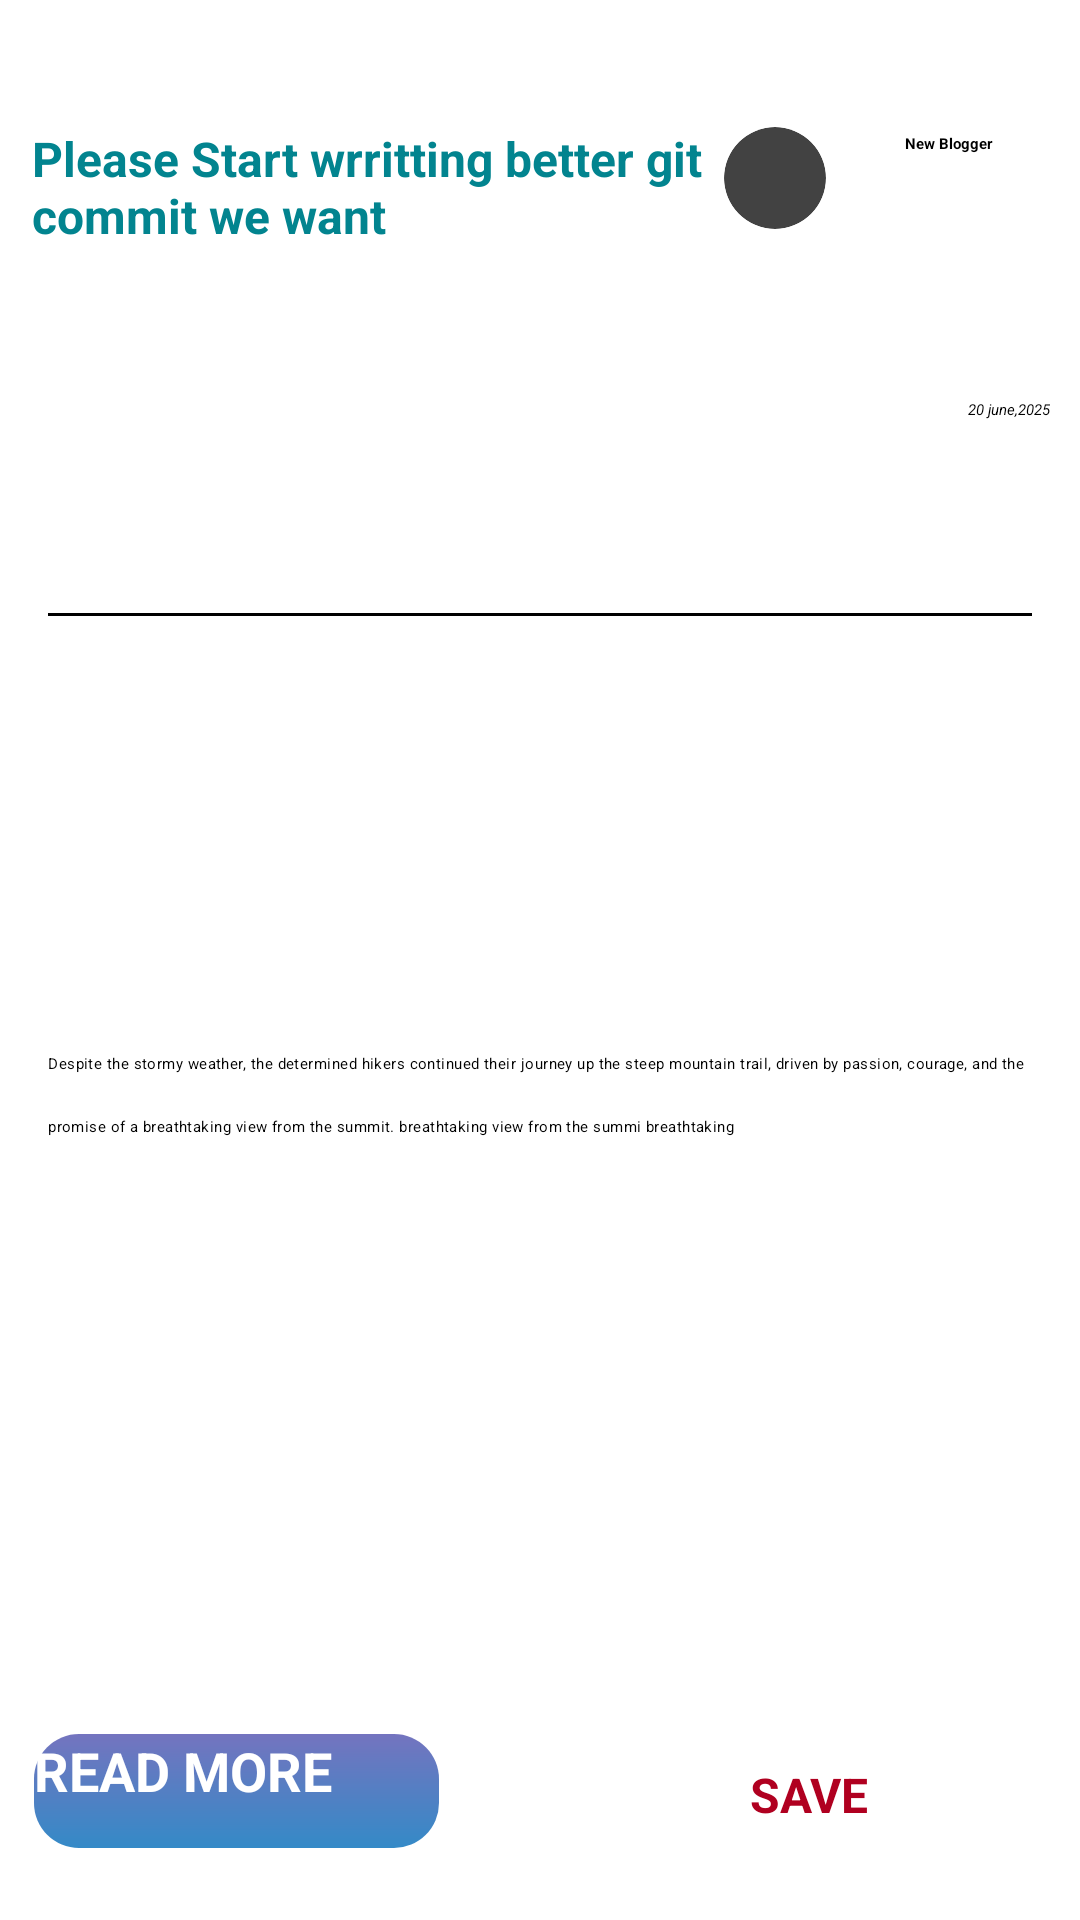

The Android layout XML behind this screen, and the referenced resources:
<!-- AndroidManifest.xml: application theme Theme.Blogify -->
<!-- res/layout/blog_item.xml -->
<?xml version="1.0" encoding="utf-8"?>
<androidx.cardview.widget.CardView xmlns:android="http://schemas.android.com/apk/res/android"
    xmlns:app="http://schemas.android.com/apk/res-auto"
    xmlns:tools="http://schemas.android.com/tools"
    android:layout_width="match_parent"
    android:layout_height="264dp"
    android:elevation="5dp"
    android:backgroundTint="@color/white"
    android:layout_margin="5dp"
    app:cardCornerRadius="10dp">

    <androidx.constraintlayout.widget.ConstraintLayout
        android:layout_width="match_parent"
        android:layout_height="match_parent">


        <TextView
            android:id="@+id/heading"
            android:layout_width="240dp"
            android:layout_height="wrap_content"
            android:maxLines="3"
            android:text="Please Start wrritting better git commit we want"
            android:textColor="@color/core"
            android:textSize="16sp"
            android:textStyle="bold"
            app:layout_constraintBottom_toBottomOf="parent"
            app:layout_constraintEnd_toEndOf="parent"
            app:layout_constraintHorizontal_bias="0.09"
            app:layout_constraintStart_toStartOf="parent"
            app:layout_constraintTop_toTopOf="parent"
            app:layout_constraintVertical_bias="0.06999999" />

        <androidx.cardview.widget.CardView
            android:id="@+id/cardView"
            android:layout_width="34dp"
            android:layout_height="34dp"
            app:cardCornerRadius="100dp"
            app:layout_constraintBottom_toBottomOf="parent"
            app:layout_constraintEnd_toEndOf="parent"
            app:layout_constraintHorizontal_bias="0.74"
            app:layout_constraintStart_toStartOf="parent"
            app:layout_constraintTop_toTopOf="parent"
            app:layout_constraintVertical_bias="0.06999999">

            <ImageView
                android:id="@+id/imageView4"
                android:layout_width="34dp"
                android:layout_height="34dp"
                app:srcCompat="@drawable/profile" />
        </androidx.cardview.widget.CardView>

        <TextView
            android:id="@+id/userName"
            android:layout_width="70dp"
            android:layout_height="wrap_content"
            android:gravity="center"
            android:text="New Blogger"
            android:textColor="@color/black"
            android:textStyle="bold"
            app:layout_constraintBottom_toBottomOf="parent"
            app:layout_constraintEnd_toEndOf="parent"
            app:layout_constraintHorizontal_bias="0.97"
            app:layout_constraintStart_toStartOf="parent"
            app:layout_constraintTop_toTopOf="parent"
            app:layout_constraintVertical_bias="0.06999999" />

        <TextView
            android:id="@+id/date"
            android:layout_width="wrap_content"
            android:layout_height="wrap_content"
            android:text="20 june,2025"
            android:textColor="@color/black"
            android:textStyle="italic"
            app:layout_constraintBottom_toBottomOf="parent"
            app:layout_constraintEnd_toEndOf="parent"
            app:layout_constraintHorizontal_bias="0.97"
            app:layout_constraintStart_toStartOf="parent"
            app:layout_constraintTop_toTopOf="parent"
            app:layout_constraintVertical_bias="0.20999998" />

        <View
            android:id="@+id/divider"
            android:layout_width="0dp"
            android:layout_height="1dp"
            android:layout_marginStart="16dp"
            android:layout_marginEnd="16dp"
            android:background="@color/black"
            app:layout_constraintBottom_toBottomOf="parent"
            app:layout_constraintEnd_toEndOf="parent"
            app:layout_constraintStart_toStartOf="parent"
            app:layout_constraintTop_toTopOf="parent"
            app:layout_constraintVertical_bias="0.32" />

        <TextView
            android:id="@+id/post"
            android:layout_width="0dp"
            android:layout_height="100dp"
            android:layout_marginStart="16dp"
            android:layout_marginEnd="16dp"
            android:letterSpacing="0.03"
            android:lineHeight="21sp"
            android:maxLines="4"
            android:text="Despite the stormy weather, the determined hikers continued their journey up the steep mountain trail, driven by passion, courage, and the promise of a breathtaking view from the summit. breathtaking view from the summi breathtaking"
            android:textColor="@color/black"
            app:layout_constraintBottom_toBottomOf="parent"
            app:layout_constraintEnd_toEndOf="parent"
            app:layout_constraintHorizontal_bias="0.06"
            app:layout_constraintStart_toStartOf="parent"
            app:layout_constraintTop_toTopOf="parent"
            app:layout_constraintVertical_bias="0.65" />

        <androidx.appcompat.widget.AppCompatButton
            android:id="@+id/readButton"
            android:layout_width="135dp"
            android:layout_height="38dp"
            android:background="@drawable/button_background"
            android:text="READ MORE"
            android:textColor="@color/white"
            android:textSize="18dp"
            android:textStyle="bold"
            app:layout_constraintBottom_toBottomOf="parent"
            app:layout_constraintEnd_toEndOf="parent"
            app:layout_constraintHorizontal_bias="0.05"
            app:layout_constraintStart_toStartOf="parent"
            app:layout_constraintTop_toTopOf="parent"
            app:layout_constraintVertical_bias="0.96" />

        <TextView
            android:id="@+id/saveUnsaveText"
            android:layout_width="wrap_content"
            android:layout_height="wrap_content"
            android:text="SAVE"
            android:textColor="@color/design_default_color_error"
            android:textSize="16sp"
            android:textStyle="bold"
            app:layout_constraintBottom_toBottomOf="parent"
            app:layout_constraintEnd_toEndOf="parent"
            app:layout_constraintHorizontal_bias="0.78"
            app:layout_constraintStart_toStartOf="parent"
            app:layout_constraintTop_toTopOf="parent"
            app:layout_constraintVertical_bias="0.95" />

        <ImageButton
            android:id="@+id/saveButton"
            android:layout_width="29dp"
            android:layout_height="29dp"
            android:background="@android:color/transparent"
            app:layout_constraintBottom_toBottomOf="parent"
            app:layout_constraintEnd_toEndOf="parent"
            app:layout_constraintHorizontal_bias="0.92"
            app:layout_constraintStart_toStartOf="parent"
            app:layout_constraintTop_toTopOf="parent"
            app:layout_constraintVertical_bias="0.97"
            app:srcCompat="@drawable/unsaved"/>


    </androidx.constraintlayout.widget.ConstraintLayout>

</androidx.cardview.widget.CardView>
<!-- resources referenced by this layout -->
<resources>
  <color name="black">#FF000000</color>
  <color name="core">#02848F</color>
  <color name="white">#FFFFFFFF</color>
  <!-- drawable button_background (drawable) -->
  <?xml version="1.0" encoding="utf-8"?>
  <shape xmlns:android="http://schemas.android.com/apk/res/android">
      <gradient android:angle="-45" android:startColor="#7474BF" android:endColor="#348AC7"/>
      <corners android:radius="15dp"/>
  </shape>
  <!-- drawable unsaved (drawable) -->
  <vector xmlns:android="http://schemas.android.com/apk/res/android"
      android:width="32dp"
      android:height="32dp"
      android:viewportWidth="24"
      android:viewportHeight="24">
    <path
        android:pathData="M5,22V3C5,2.448 5.448,2 6,2H18C18.552,2 19,2.448 19,3V22L12,15.889L5,22Z"
        android:strokeLineJoin="round"
        android:strokeWidth="2"
        android:fillColor="#00000000"
        android:strokeColor="#000000"
        android:strokeLineCap="round"/>
  </vector>
</resources>
